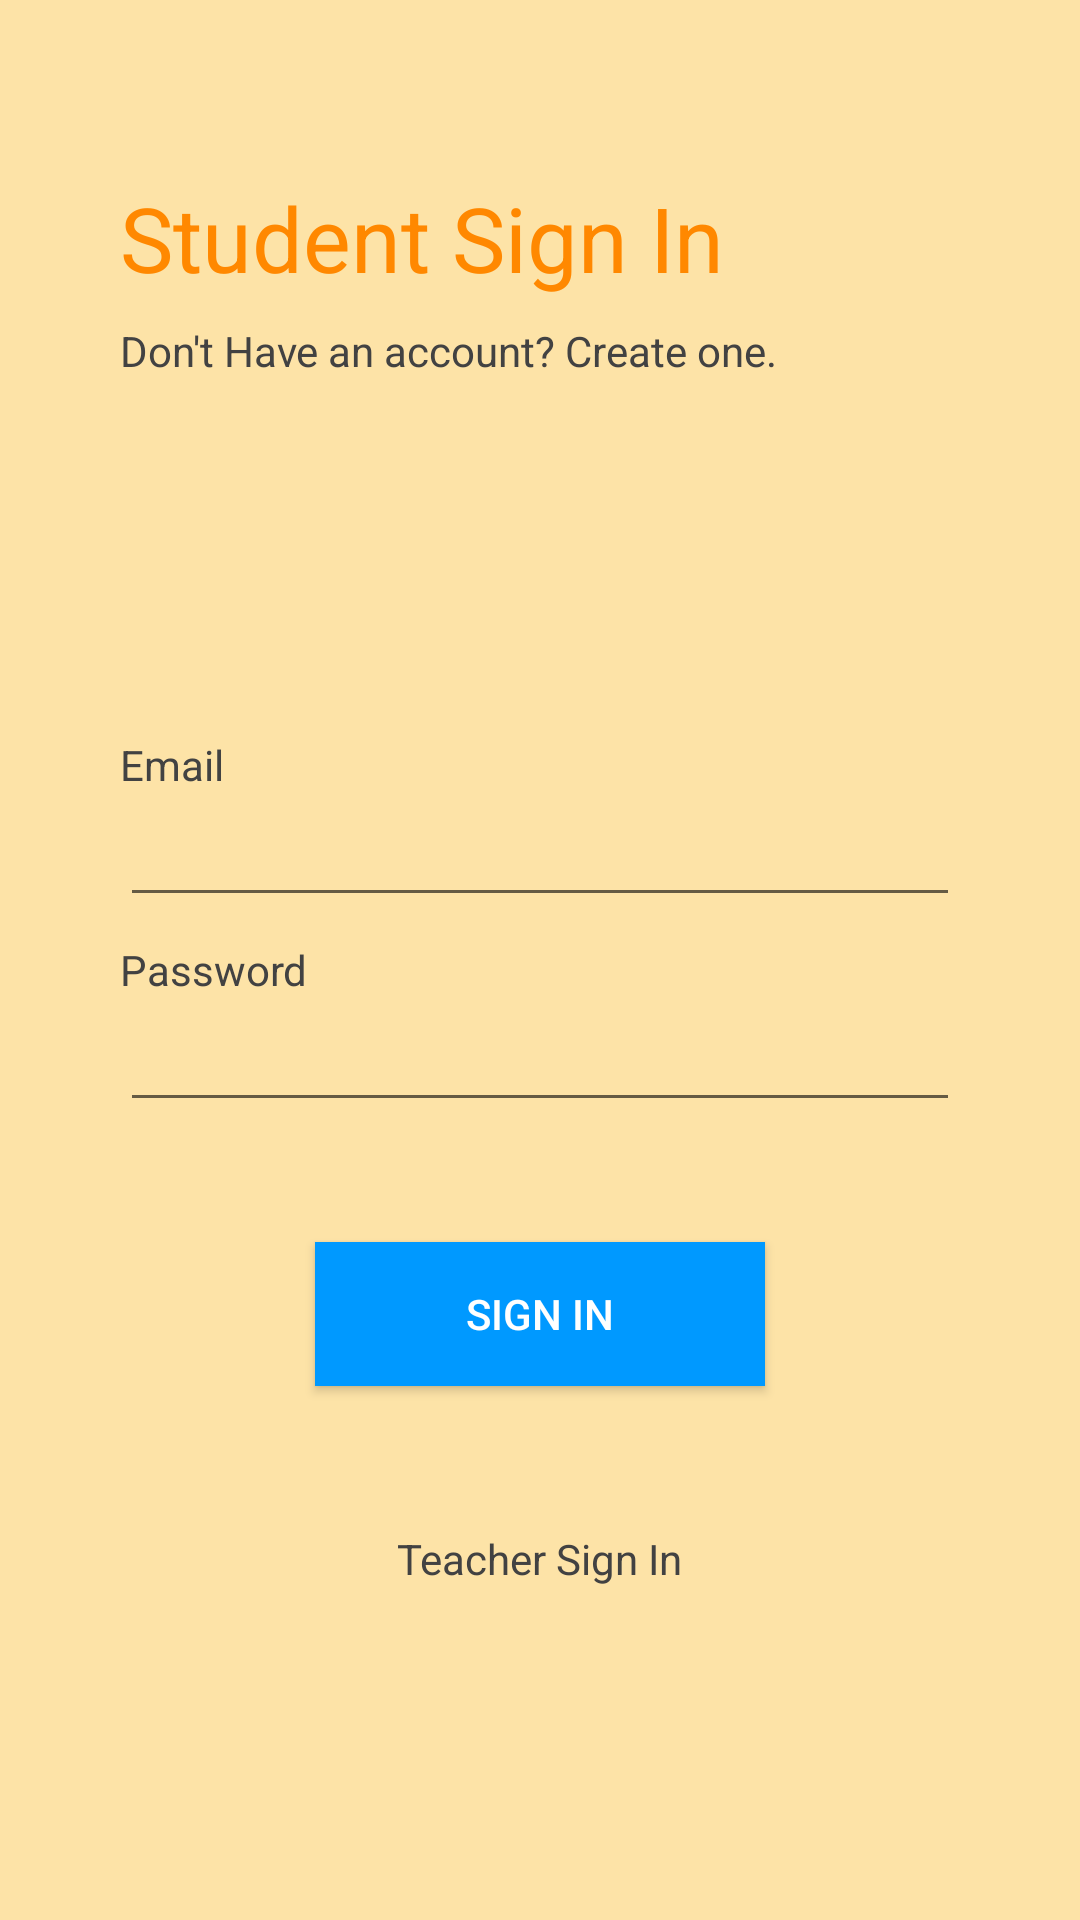

Layout XML and referenced resources for this Android screen:
<!-- AndroidManifest.xml: application theme AppTheme -->
<!-- res/layout/activity_stu_login.xml -->
<?xml version="1.0" encoding="utf-8"?>
<ScrollView  xmlns:android="http://schemas.android.com/apk/res/android"
android:layout_width="match_parent"
android:layout_height="match_parent"
android:background="#FDE3A7"
android:fillViewport="true">

<LinearLayout
    android:id="@+id/lay123"
    android:layout_width="match_parent"
    android:layout_height="match_parent"
    android:paddingLeft="40dp"
    android:paddingRight="40dp"
    android:orientation="vertical">
    <TextView
        android:layout_width="wrap_content"
        android:layout_height="wrap_content"
        android:id="@+id/info"/>

    <TextView
        android:layout_width="wrap_content"
        android:layout_height="wrap_content"
        android:layout_marginTop="40dp"
        android:text="Student Sign In"
        android:textSize="30sp"
        android:textColor="#f80"/>

    <TextView
        android:id="@+id/signupBtn"
        android:layout_width="wrap_content"
        android:layout_height="wrap_content"
        android:layout_marginTop="8dp"
        android:textSize="14sp"
        android:textColor="#424242"
        android:text="Don't Have an account? Create one."
        android:clickable="true"/>

    <LinearLayout
        android:layout_width="match_parent"
        android:layout_height="match_parent"
        android:orientation="vertical"
        android:gravity="center_vertical">

        <TextView
            android:layout_width="wrap_content"
            android:layout_height="wrap_content"
            android:layout_marginTop="8dp"
            android:textColor="#424242"
            android:text="Email"/>

        <EditText
            android:id="@+id/emailField"
            android:layout_width="match_parent"
            android:layout_height="wrap_content"
            android:textColor="#424242"
            android:textColorHint="#e6e6e6"
            android:inputType="textEmailAddress"/>

        <TextView
            android:layout_width="wrap_content"
            android:layout_height="wrap_content"
            android:layout_marginTop="8dp"
            android:textColor="#424242"
            android:text="Password"/>

        <EditText
            android:id="@+id/passwordField"
            android:layout_width="match_parent"
            android:layout_height="wrap_content"
            android:textColor="#424242"
            android:inputType="textPassword"/>

        <Button
            android:id="@+id/loginBtn"
            android:layout_width="150dp"
            android:layout_height="48dp"
            android:layout_gravity="center_horizontal"
            android:layout_marginTop="40dp"
            android:layout_marginBottom="40dp"
            android:background="#0099ff"
            android:text="Sign In"
            android:textColor="#ffffff">


        </Button>
        <TextView
            android:layout_width="wrap_content"
            android:layout_height="wrap_content"
            android:layout_marginTop="8dp"
            android:textColor="#424242"
            android:layout_gravity="center"
            android:text="Teacher Sign In"
            android:id="@+id/teacherLogin"/>
    </LinearLayout>

</LinearLayout>

</ScrollView>
<!-- resources referenced by this layout -->
<resources>
  <style name="AppTheme" parent="Theme.AppCompat.Light.DarkActionBar">
          
      </style>
</resources>
